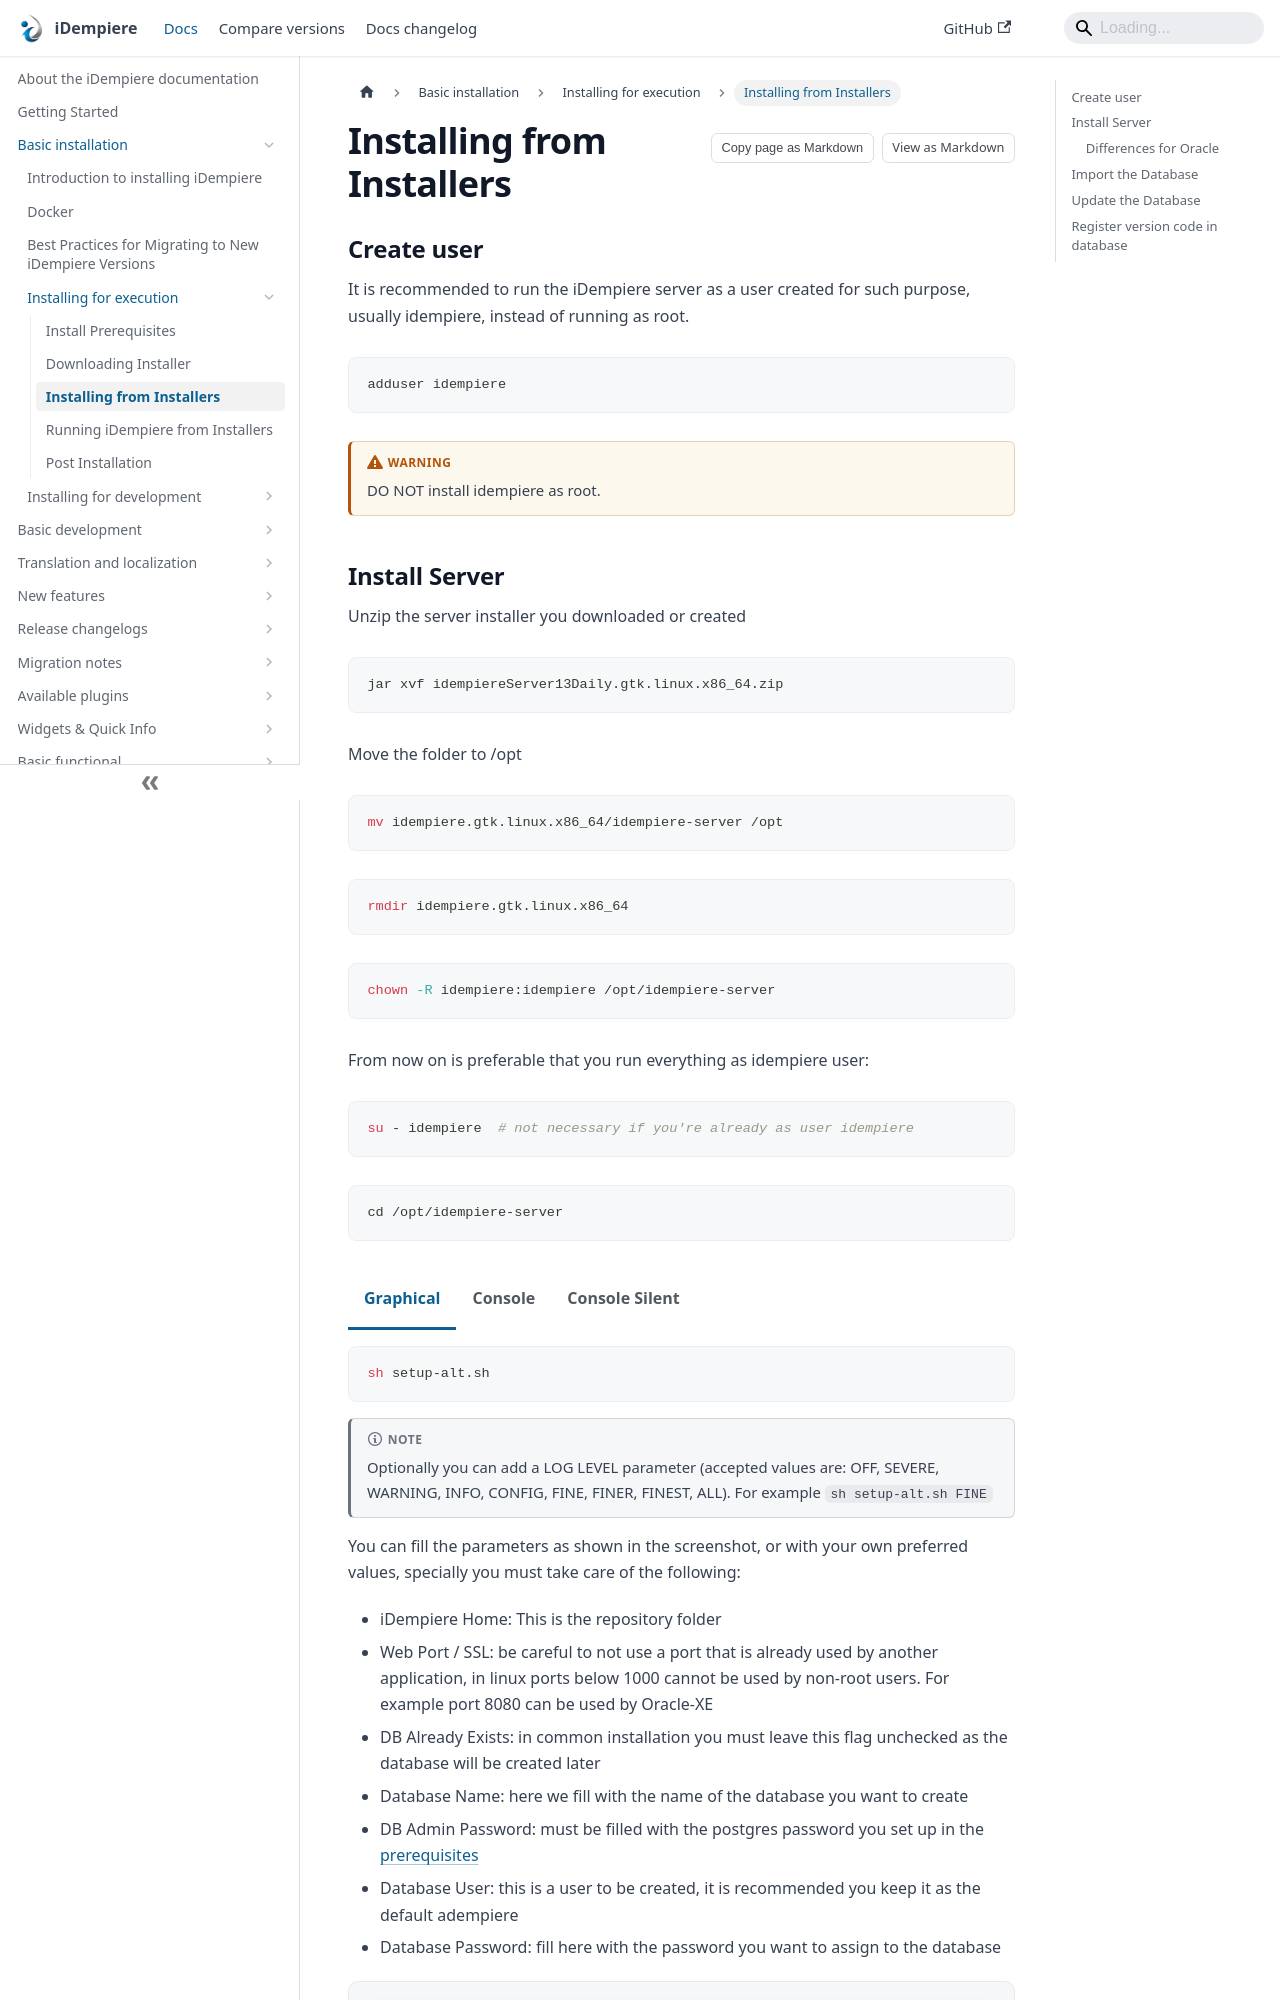

repository: idempiere/idempiere.github.io · page: docs/basic-installation/installing-for-execution/installing-from-installers.html · generator: docusaurus

---
description: "Install the iDempiere server from the installers: create the user, install the server, and import and update the database."
sidebar_position: 3
---

import Tabs from '@theme/Tabs';
import TabItem from '@theme/TabItem';

# Installing from Installers

## Create user

It is recommended to run the iDempiere server as a user created for such purpose, usually idempiere, instead of running as root.

```shell
adduser idempiere
```

:::warning

DO NOT install idempiere as root.

:::
